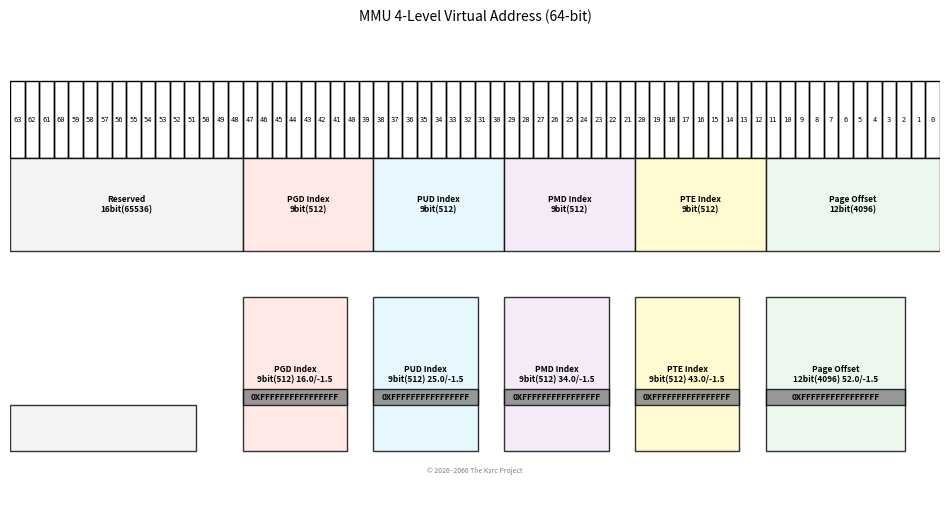

Generate this figure with matplotlib:
#!/usr/bin/env python3

import matplotlib.pyplot as plt


def mmu_4level(output="mmu_4level.svg"):
    n_boxes = 64
    box_width = 1.0
    total_width = n_boxes * box_width

    # 调高高度，放下两层内容
    fig_width = max(12, n_boxes * 0.18)
    fig, ax = plt.subplots(figsize=(fig_width, 6))

    ax.set_xlim(0, total_width)
    ax.set_ylim(-1.8, 1.2)  # 下方留出空间画分段
    ax.axis('off')

    # ====================== 上层：64个小格子（不变） ======================
    for i in range(n_boxes):
        x = i * box_width
        rect = plt.Rectangle((x, 0.4), box_width, 0.5,
                             linewidth=1,
                             edgecolor='black',
                             facecolor='none')
        ax.add_patch(rect)
        ax.text(x + box_width / 2, 0.65, f"{63 - i}",
                ha='center', va='center',
                fontsize=5, family='monospace')

    # ====================== 下层：分段框（另起一层，不覆盖） ======================
    # 64位分段：16 + 9 + 9 + 9 + 9 + 12
    sections = [
        (0, 16, "Reserved", "#f0f0f0"),  # 左1：16位
        (16, 9, "PGD Index", "#ffe4e1"),  # 9位
        (25, 9, "PUD Index", "#e1f5fe"),  # 9位
        (34, 9, "PMD Index", "#f3e5f5"),  # 9位
        (43, 9, "PTE Index", "#fff9c4"),  # 9位
        (52, 12, "Page Offset", "#e8f5e9")  # 右1：12位
    ]

    # 下方分段框 Y 位置
    section_y = -0.2
    section_height = 0.6

    for start_x, length, name, color in sections:
        x = start_x * box_width
        w = length * box_width

        # 绘制分段大框
        rect = plt.Rectangle((x, section_y), w, section_height,
                             linewidth=1.0,
                             edgecolor='black',
                             facecolor=color, alpha=0.8)
        ax.add_patch(rect)

        # 分段名称
        ax.text(x + w / 2, section_y + section_height / 2,
                f"{name}\n{length}bit({2 ** length})",
                ha='center', va='center',
                fontsize=6, fontweight='bold')

    # index
    sections = [
        (0, 16, "N/A", "#f0f0f0"),  # 左1：16位
        (16, 9, "PGD Index", "#ffe4e1"),  # 9位
        (25, 9, "PUD Index", "#e1f5fe"),  # 9位
        (34, 9, "PMD Index", "#f3e5f5"),  # 9位
        (43, 9, "PTE Index", "#fff9c4"),  # 9位
        (52, 12, "Page Offset", "#e8f5e9")  # 右1：12位
    ]
    section_y = -1.5
    section_height = 1

    for start_x, length, name, color in sections:
        x = start_x * box_width
        w = (length * box_width) * 0.8
        if x == 0:
            # 绘制索引页面
            rect = plt.Rectangle((x, section_y), w, 0.3,
                                 linewidth=1.0,
                                 edgecolor='black',
                                 facecolor=color, alpha=0.8)
            ax.add_patch(rect)
            continue
        # 绘制索引页面
        rect = plt.Rectangle((x, section_y), w, section_height,
                             linewidth=1.0,
                             edgecolor='black',
                             facecolor=color, alpha=0.8)
        ax.add_patch(rect)
        # 绘制目标索引项
        rect = plt.Rectangle((x, section_y + 0.3), w, 0.1,
                             linewidth=1.0,
                             edgecolor='black',
                             facecolor='gray', alpha=0.8)
        ax.add_patch(rect)

        # 索引
        ax.text(x + w / 2, section_y + section_height / 2,
                f"{name}\n{length}bit({2 ** length}) {x}/{section_y}",
                ha='center', va='center',
                fontsize=6, fontweight='bold')# 分段名称
        # 索引项
        ax.text(x + w / 2, section_y + 0.35,
                f"0XFFFFFFFFFFFFFFFF",
                ha='center', va='center',
                fontsize=6, fontweight='bold')
    # ====================== 标题 & 版权 ======================
    plt.title("MMU 4-Level Virtual Address (64-bit)", fontsize=10, pad=10)

    copyright_text = "© 2026–2066 The Ksrc Project"
    ax.text(total_width / 2, -1.6, copyright_text,
            ha='center', va='top', fontsize=5, color='gray', style='oblique')

    # 保存
    plt.savefig(output, format='svg', bbox_inches='tight', pad_inches=0.1, transparent=True)
    plt.close()
    print(f"{output} saved successfully")


if __name__ == "__main__":
    mmu_4level()
